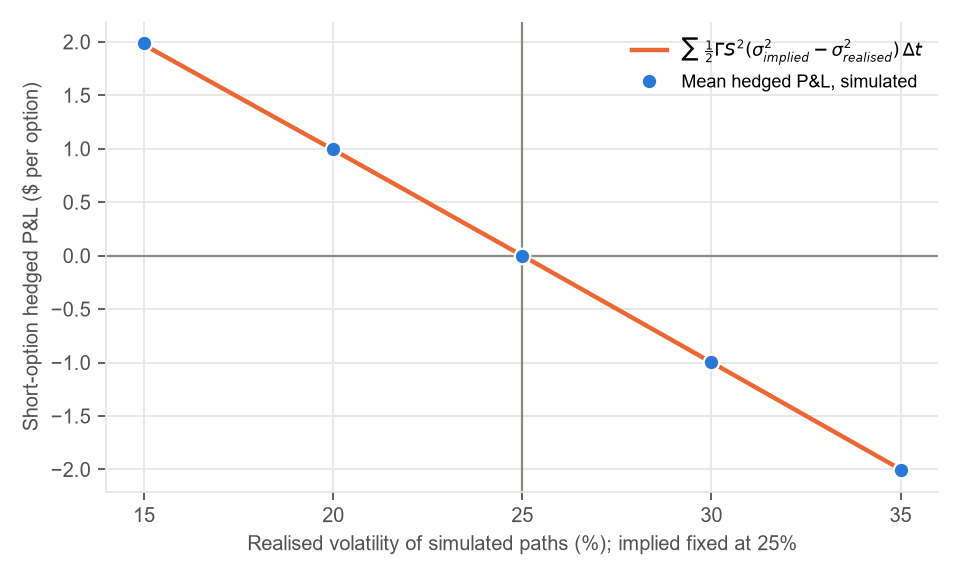

Data behind this chart, as committed beside it:
realised_vol, implied_vol, mean_pnl, std_pnl, expected_from_gamma, premium
0.15, 0.25, 1.989, 0.6503, 1.971, 5.472
0.2, 0.25, 0.997, 0.5462, 0.9911, 5.472
0.25, 0.25, -0.0007315, 0.5478, 0.0, 5.472
0.3, 0.25, -0.9924, 0.772, -0.9985, 5.472
0.35, 0.25, -2.007, 1.178, -1.999, 5.472
